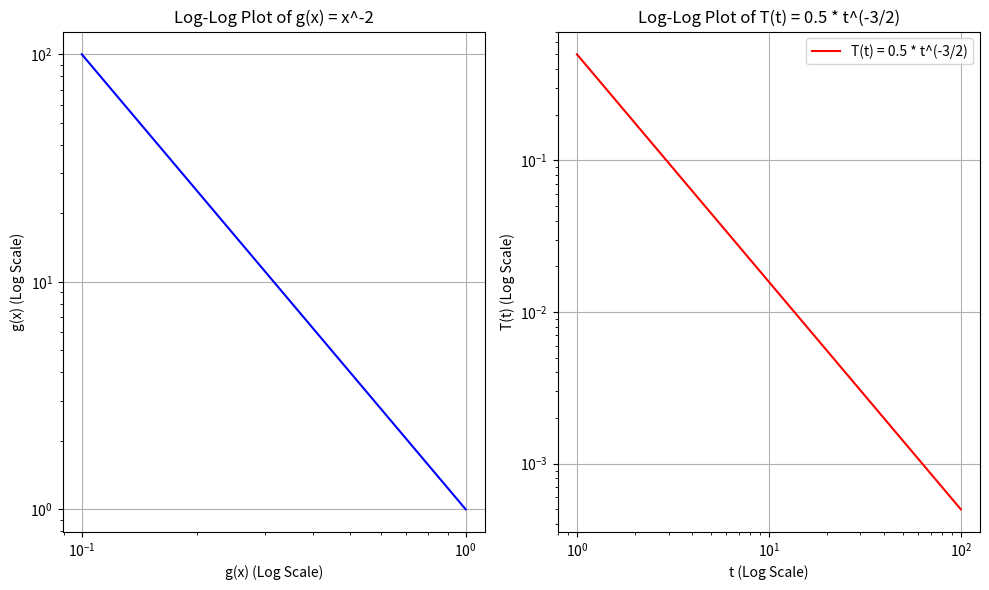

Python code for this plot:
import numpy as np
import matplotlib.pyplot as plt

# Define the range of values (adjust as needed)
x_values = np.linspace(0.1, 1, 1000)
t_values = np.linspace(1, 100, 1000)  # Start from 1 to avoid division by zero

# Define the functions
def g(x):
    return x**(-2)

def T_half(t):
    return 0.5 * t**(-3/2)  # Renamed for clarity

# Calculate function values
g_values = g(x_values)
T_half_values = T_half(t_values)

# Create a new figure for logarithmic plots
plt.figure(figsize=(10, 6))

# Logarithmic plot for g(x)
plt.subplot(1, 2, 1)  # Create a subplot for g(x)
plt.plot(x_values, g_values, color='blue', label='g(x) = x^(-2)')
plt.xscale('log')  # Logarithmic x-axis for g(x)
plt.yscale('log')  # Logarithmic y-axis for g(x)
plt.xlabel("g(x) (Log Scale)")
plt.ylabel("g(x) (Log Scale)")
plt.title("Log-Log Plot of g(x) = x^-2")
plt.grid(True)

# Logarithmic plot for T(t)
plt.subplot(1, 2, 2)  # Create a subplot for T(t)
plt.plot(t_values, T_half_values, color='red', label='T(t) = 0.5 * t^(-3/2)')
plt.xscale('log')  # Logarithmic x-axis for T(t)
plt.yscale('log')  # Logarithmic y-axis for T(t)
plt.xlabel("t (Log Scale)")
plt.ylabel("T(t) (Log Scale)")
plt.title("Log-Log Plot of T(t) = 0.5 * t^(-3/2)")
plt.legend()
plt.grid(True)

plt.tight_layout()  # Adjust spacing between subplots
plt.show()